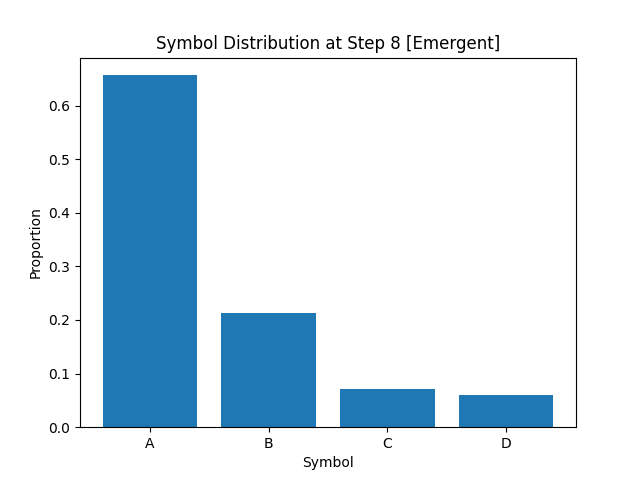

Source data for this figure (header and first rows):
A, B, C, D
6.566250000000000142e-01
2.126250000000000084e-01
7.099999999999999367e-02
5.974999999999999756e-02
